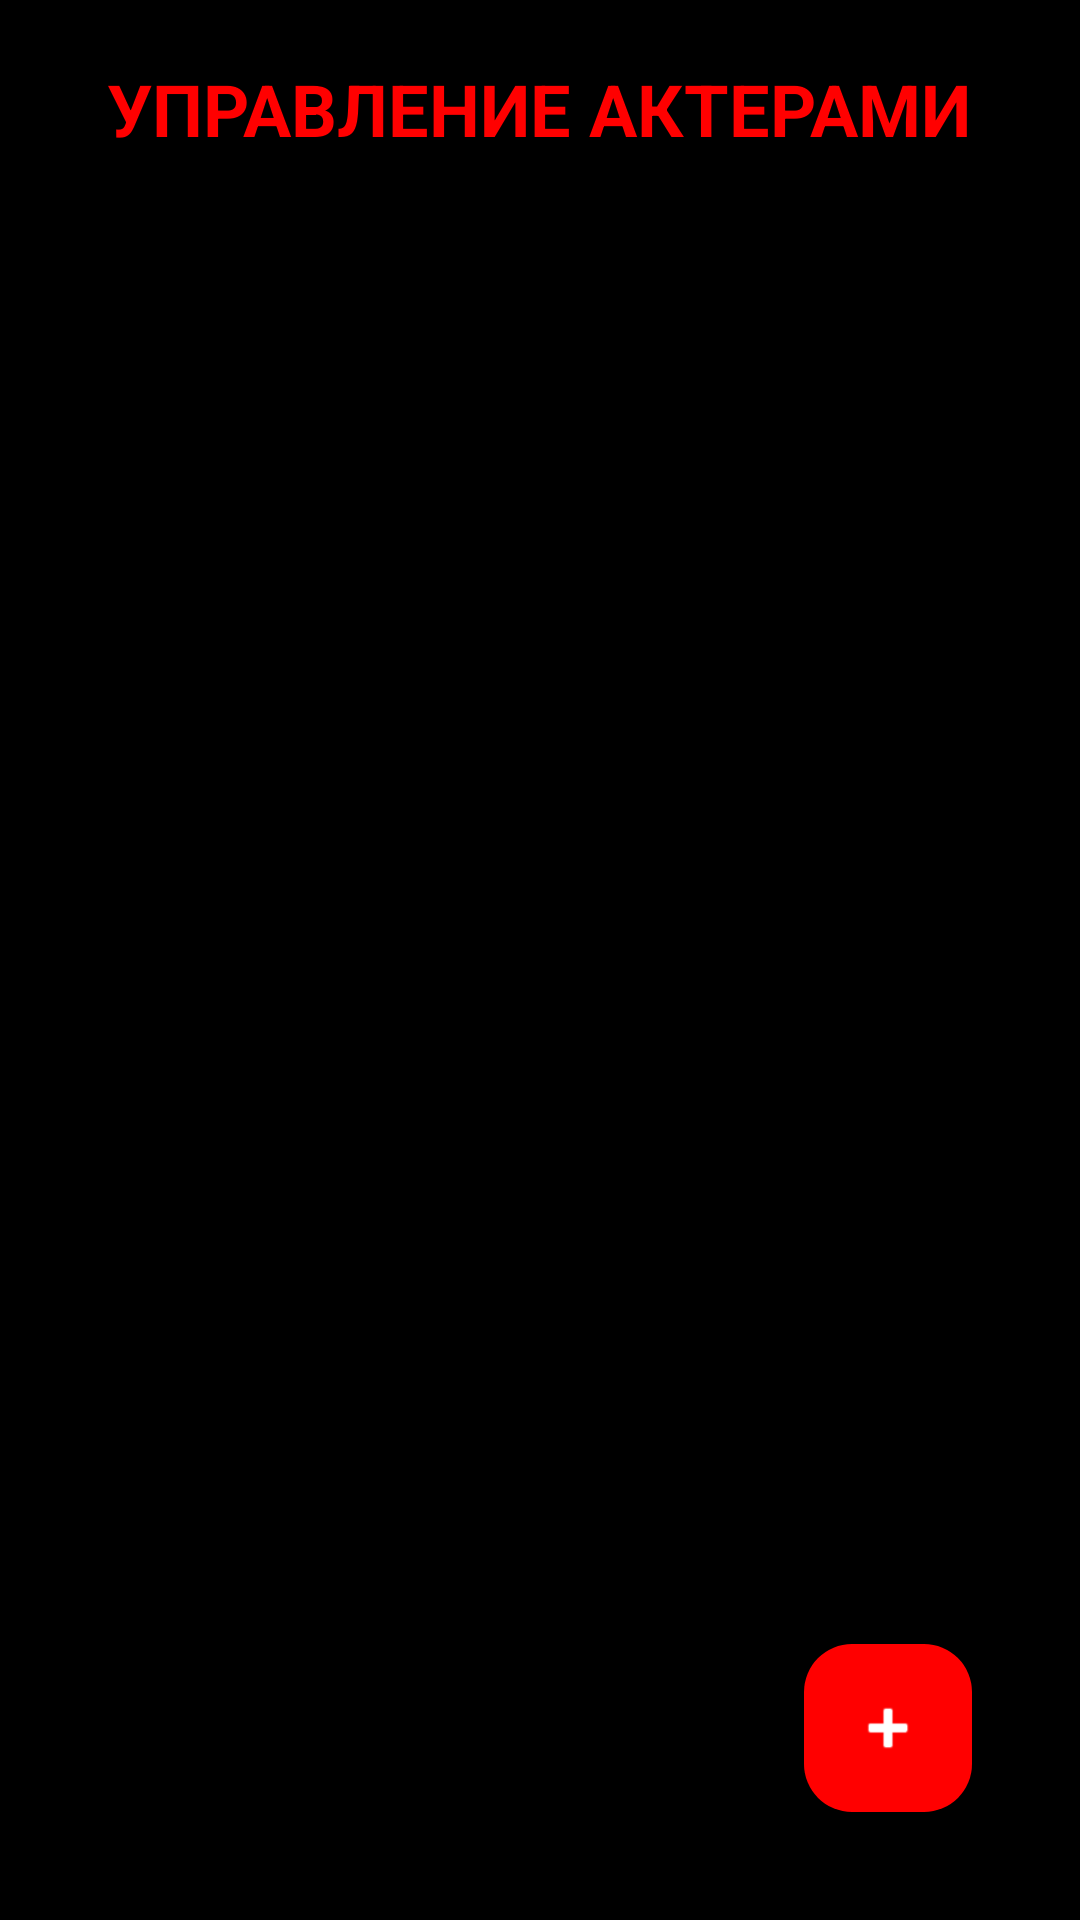

Write the Android layout XML for this screen, with the resource values it uses.
<!-- AndroidManifest.xml: application theme Theme.QuestStudioApp -->
<!-- res/layout/activity_admin_actors.xml -->
<?xml version="1.0" encoding="utf-8"?>

<RelativeLayout xmlns:android="http://schemas.android.com/apk/res/android"
    xmlns:app="http://schemas.android.com/apk/res-auto"
    android:layout_width="match_parent"
    android:layout_height="match_parent"
    android:background="@color/black"
    android:padding="20dp">

    <TextView
        android:id="@+id/actorsTitle"
        android:layout_width="wrap_content"
        android:layout_height="wrap_content"
        android:layout_alignParentTop="true"
        android:layout_centerHorizontal="true"
        android:layout_marginBottom="20dp"
        android:text="УПРАВЛЕНИЕ АКТЕРАМИ"
        android:textColor="@color/bright_red"
        android:textSize="24sp"
        android:textStyle="bold" />

    <androidx.recyclerview.widget.RecyclerView
        android:id="@+id/actorsRecyclerView"
        android:layout_width="match_parent"
        android:layout_height="match_parent"
        android:layout_below="@id/actorsTitle"
        android:layout_marginTop="10dp" />

    
    <com.google.android.material.floatingactionbutton.FloatingActionButton
        android:id="@+id/btnAddActorFab"
        android:layout_width="wrap_content"
        android:layout_height="wrap_content"
        android:layout_alignParentEnd="true"
        android:layout_alignParentBottom="true"
        android:layout_margin="16dp"
        android:contentDescription="Добавить нового актера"
        android:src="@android:drawable/ic_input_add"
        app:backgroundTint="@color/bright_red"
        app:tint="@color/white" />

</RelativeLayout>
<!-- resources referenced by this layout -->
<resources>
  <color name="black">#FF000000</color>
  <color name="bright_red">#FF0000</color>
  <color name="white">#FFFFFFFF</color>
  <style name="Theme.QuestStudioApp" parent="Base.Theme.QuestStudioApp" />
  <style name="Base.Theme.QuestStudioApp" parent="Theme.Material3.DayNight.NoActionBar">
          
          <item name="colorPrimary">@color/bright_red</item>
          <item name="android:statusBarColor">@color/black</item>
      </style>
</resources>
